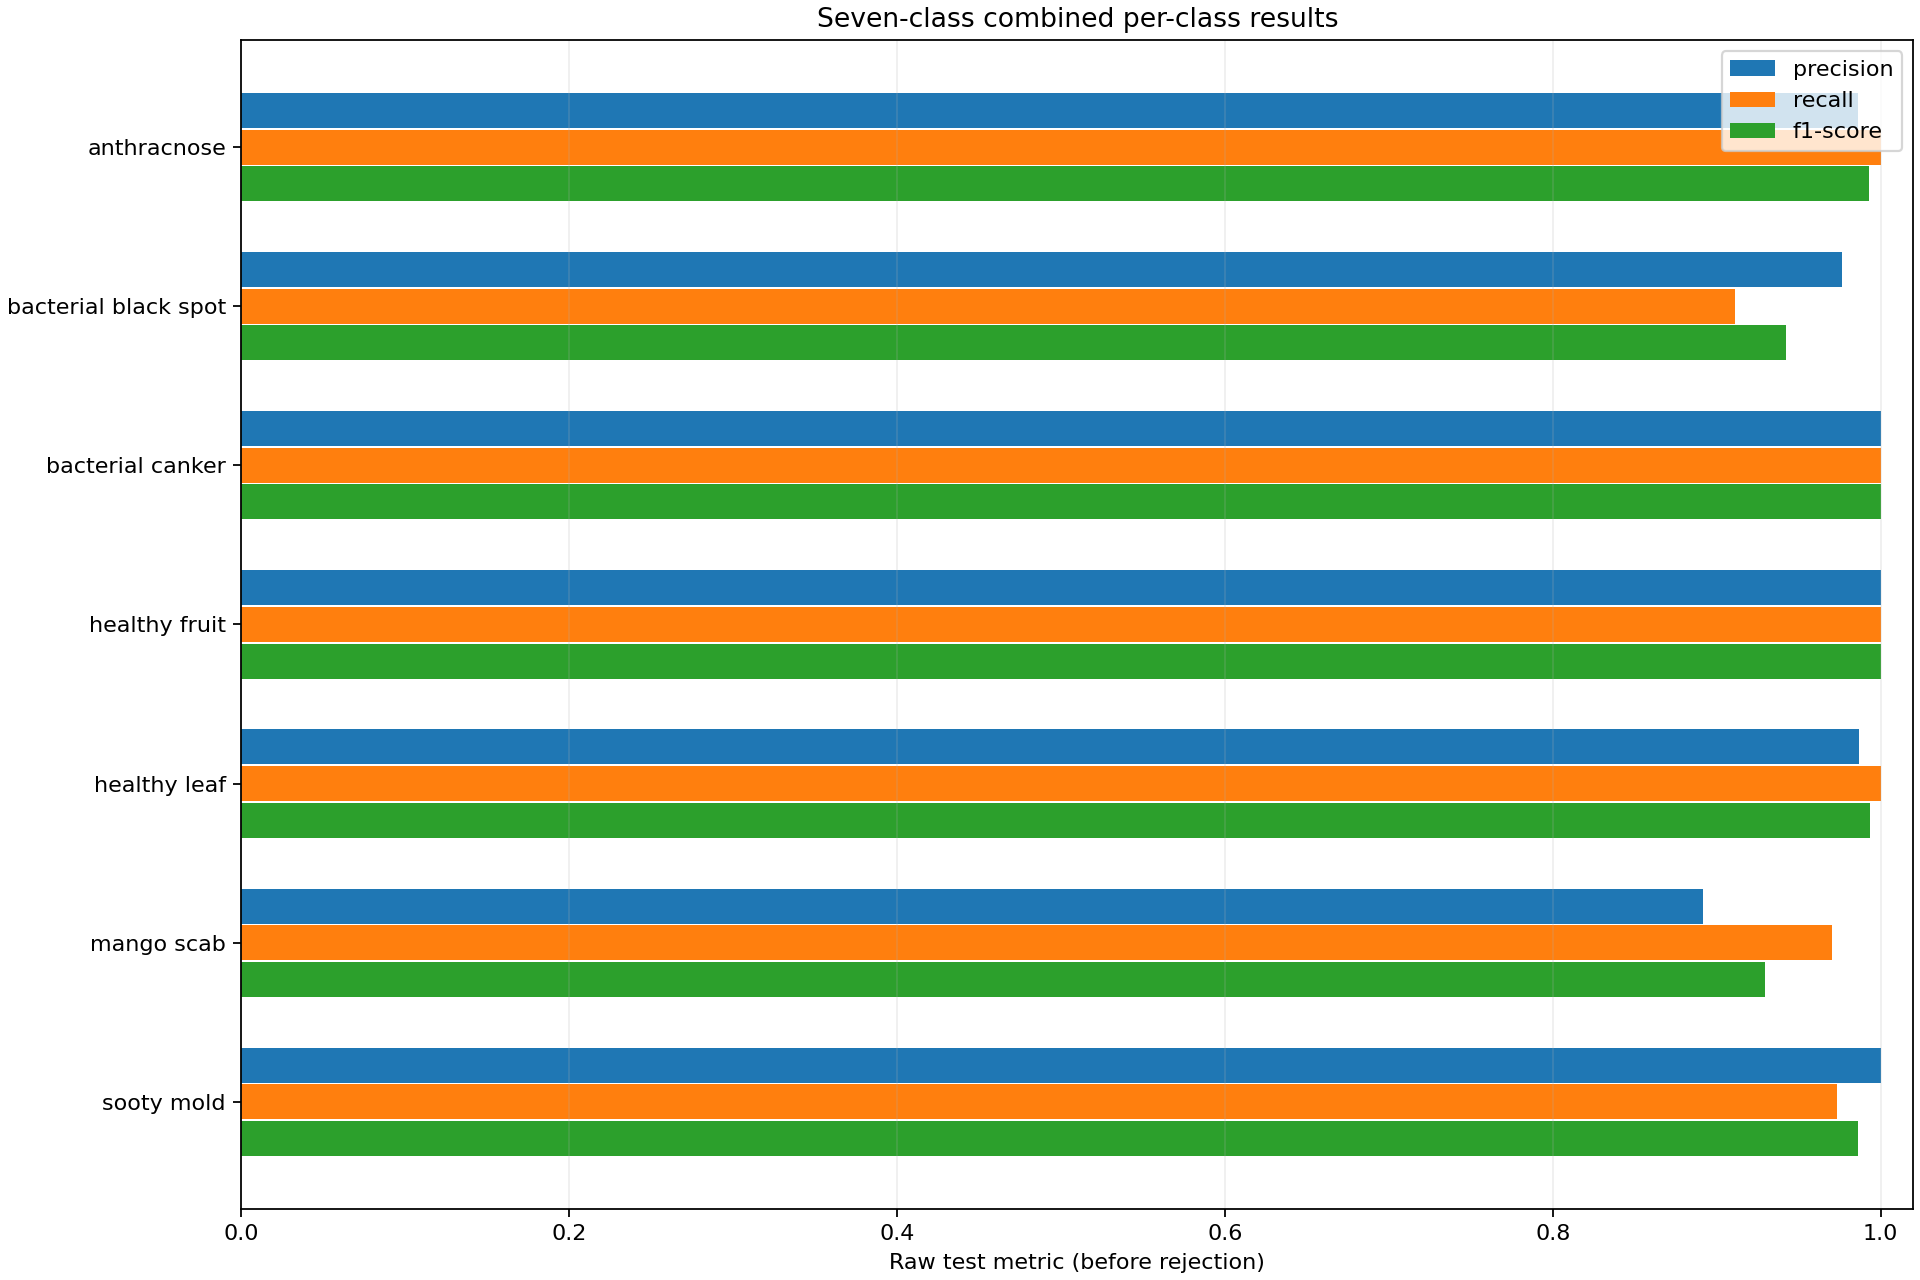

The file beside this chart, header and first rows:
class, precision, recall, f1-score, support
anthracnose, 0.9865, 1.0, 0.9932, 73.0
bacterial_black_spot, 0.9762, 0.9111, 0.9425, 45.0
bacterial_canker, 1.0, 1.0, 1.0, 74.0
healthy_fruit, 1.0, 1.0, 1.0, 17.0
healthy_leaf, 0.9868, 1.0, 0.9934, 75.0
mango_scab, 0.8919, 0.9706, 0.9296, 34.0
sooty_mold, 1.0, 0.9733, 0.9865, 75.0
